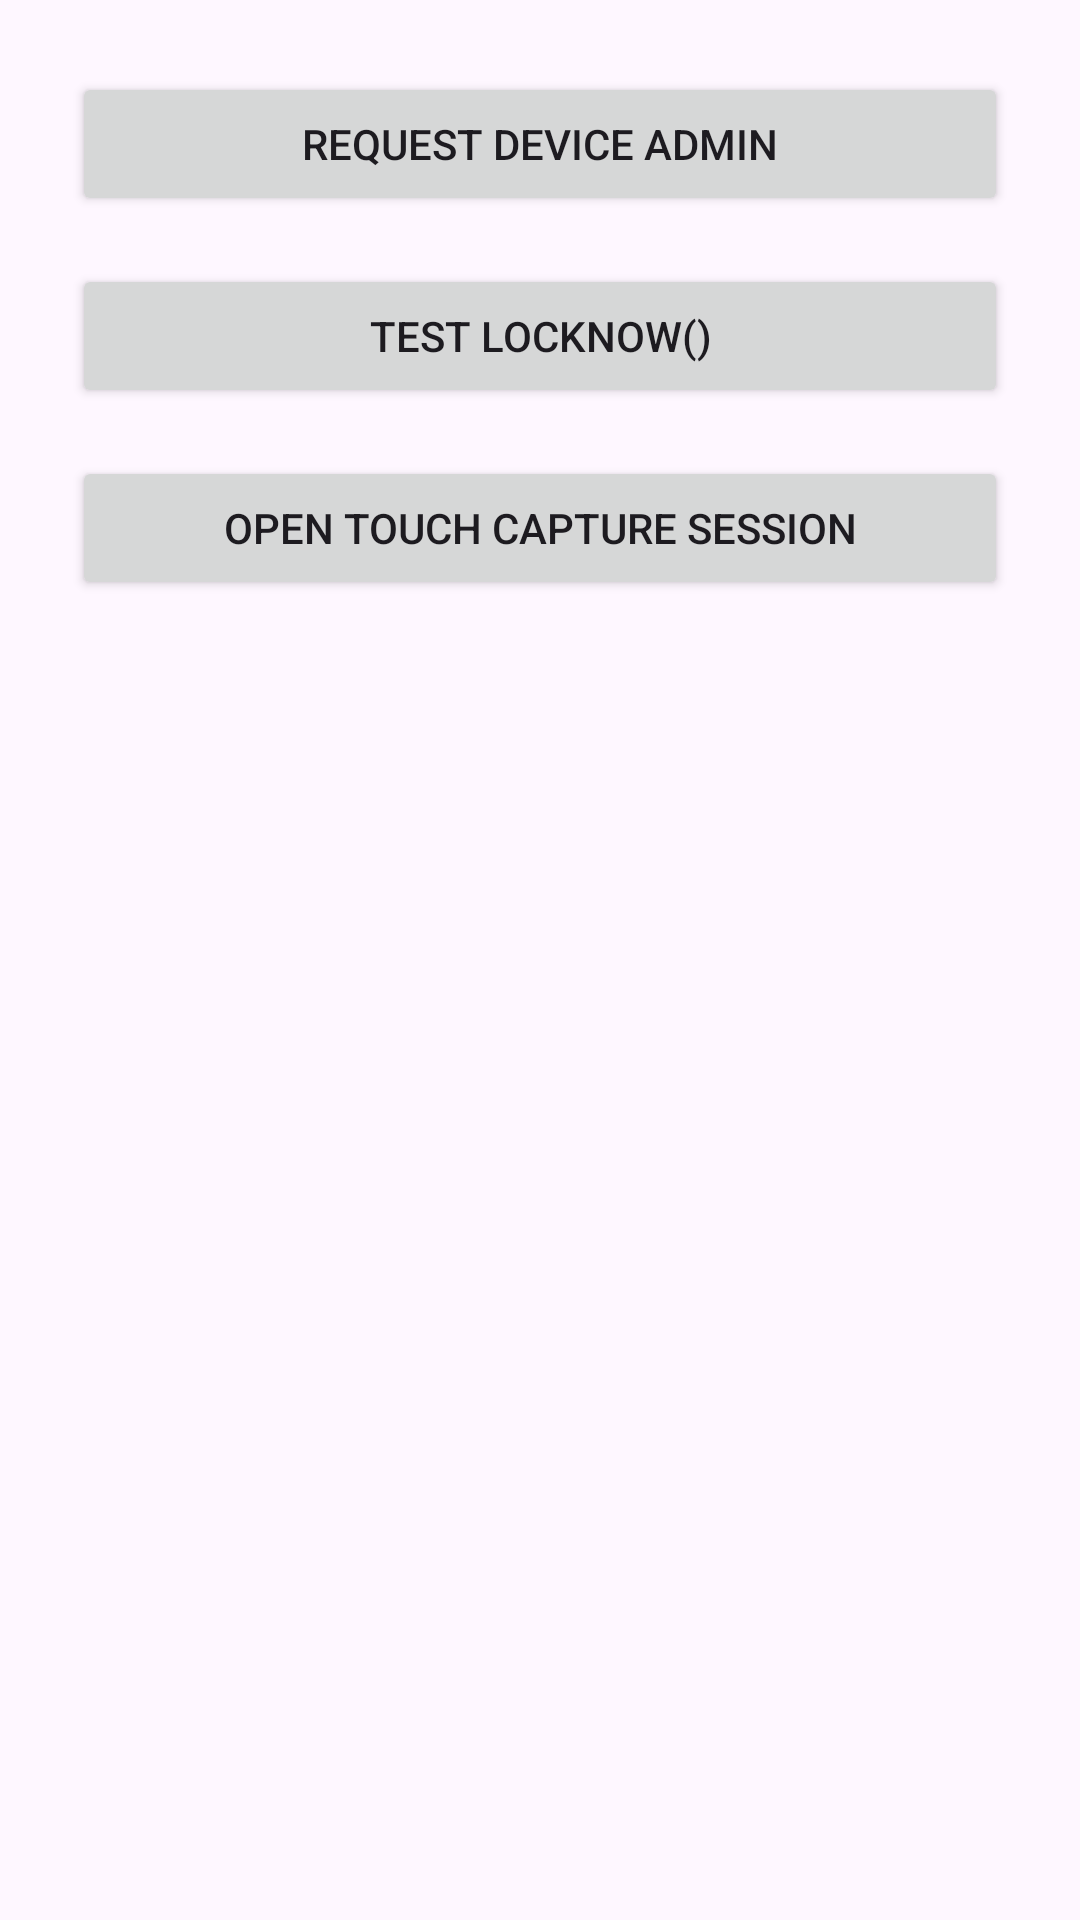

Android layout source for this screen:
<!-- AndroidManifest.xml: application theme Theme.BehaviouralAuth -->
<!-- res/layout/activity_main.xml -->
<?xml version="1.0" encoding="utf-8"?>
<LinearLayout xmlns:android="http://schemas.android.com/apk/res/android"
    xmlns:tools="http://schemas.android.com/tools"
    android:id="@+id/main"
    android:layout_width="match_parent"
    android:layout_height="match_parent"
    android:orientation="vertical"
    android:padding="24dp"
    tools:context=".MainActivity">

    <Button
        android:id="@+id/btnRequestAdmin"
        android:layout_width="match_parent"
        android:layout_height="wrap_content"
        android:text="Request Device Admin" />

    <Button
        android:id="@+id/btnTestLock"
        android:layout_width="match_parent"
        android:layout_height="wrap_content"
        android:layout_marginTop="16dp"
        android:text="Test lockNow()" />

    <Button
        android:id="@+id/btnTouchCapture"
        android:layout_width="match_parent"
        android:layout_height="wrap_content"
        android:layout_marginTop="16dp"
        android:text="Open Touch Capture Session" />

</LinearLayout>
<!-- resources referenced by this layout -->
<resources>
  <style name="Theme.BehaviouralAuth" parent="Base.Theme.BehaviouralAuth" />
  <style name="Base.Theme.BehaviouralAuth" parent="Theme.Material3.DayNight.NoActionBar">
          
          
      </style>
</resources>
